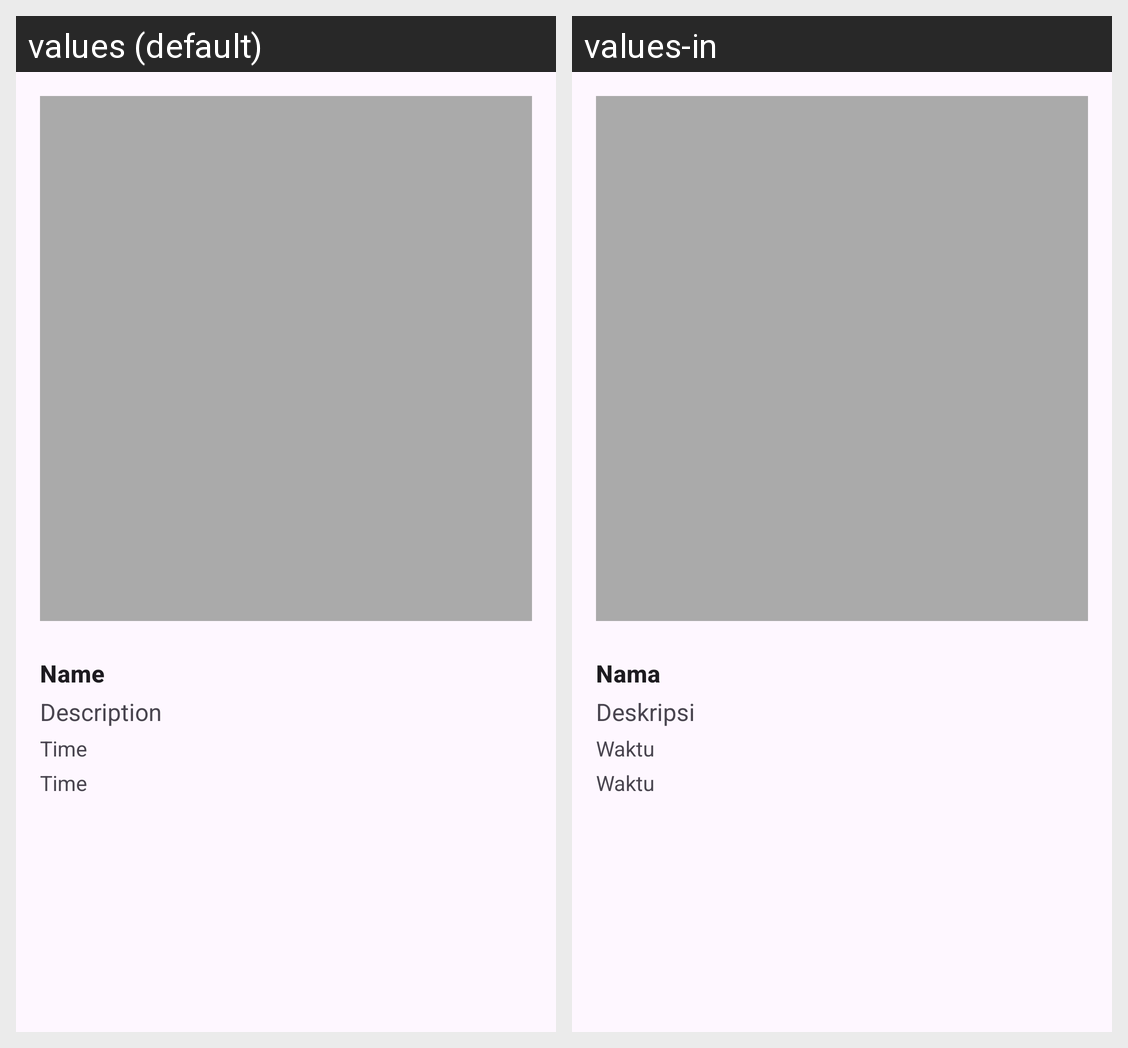

The same Android screen rendered under two of its app's locales, left to right. List the strings drawn on it with the default value and each locale's translation.
Android screen res/layout/activity_detail_story.xml rendered under 2 locales, left to right: values (default), values-in. Device: Nexus 5 (rendered at 1080×1920; each locale shown at half size, 540×960, under a caption strip naming it); theme Theme.StoryApp.
Strings drawn on this screen, with the default value and each locale's value (text and hints the layout hard-codes, and strings that could not be matched under every locale, appear in the picture but are not listed):

name
  values: Name
  values-in: Nama

description
  values: Description
  values-in: Deskripsi

time
  values: Time
  values-in: Waktu
